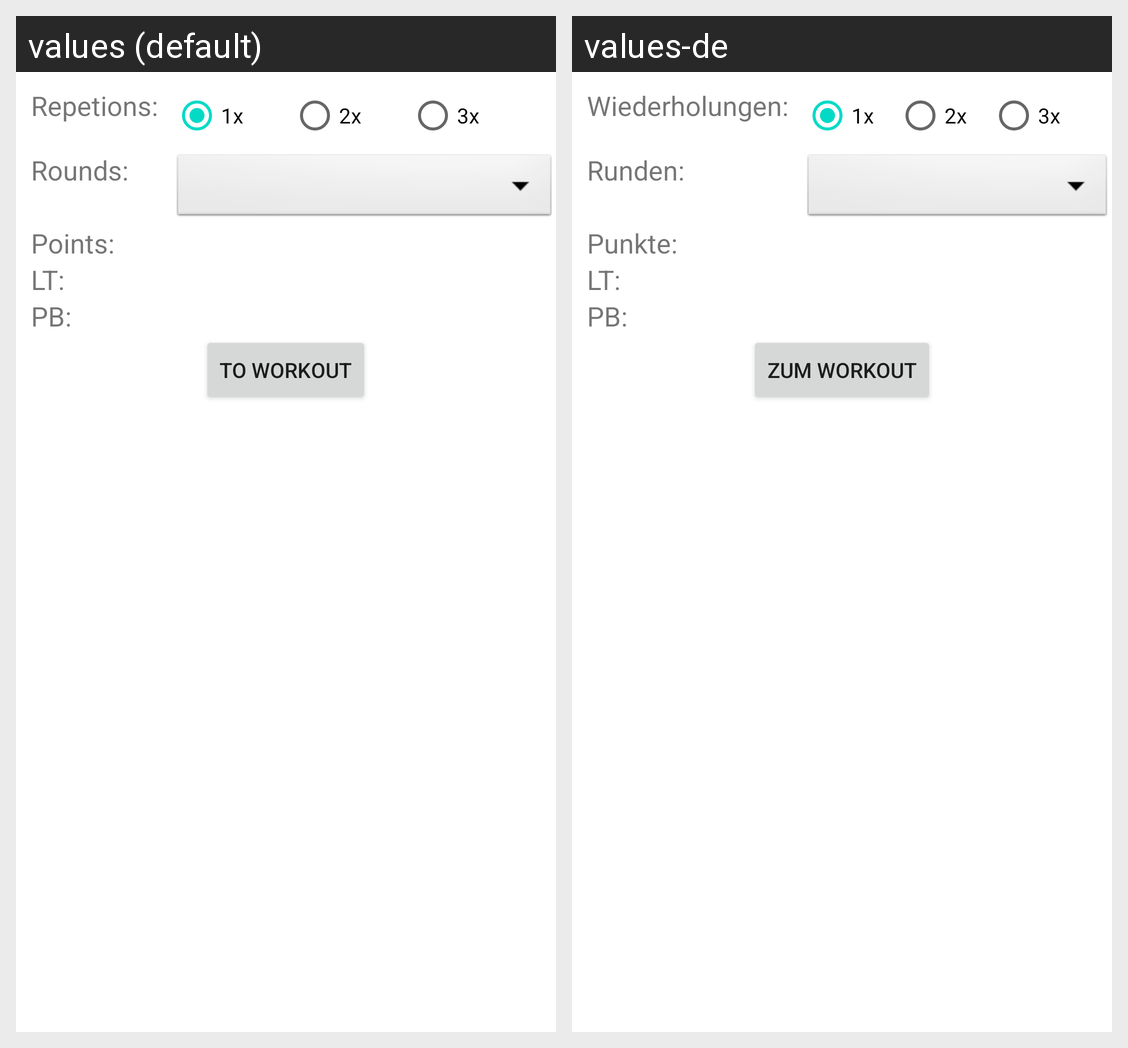

Strings drawn on this Android screen and how each of the app's shown locales translates them:
Android screen res/layout/fragment_endurance.xml rendered under 2 locales, left to right: values (default), values-de. Device: Nexus 5 (rendered at 1080×1920; each locale shown at half size, 540×960, under a caption strip naming it); theme Theme.MaterialComponents.DayNight.NoActionBar.
Strings drawn on this screen, with the default value and each locale's value (text and hints the layout hard-codes, and strings that could not be matched under every locale, appear in the picture but are not listed):

text_repeats
  values: Repetions:
  values-de: Wiederholungen:

text_rounds
  values: Rounds:
  values-de: Runden:

text_points
  values: Points:
  values-de: Punkte:

dialog_button_wo_display
  values: To workout
  values-de: Zum Workout
